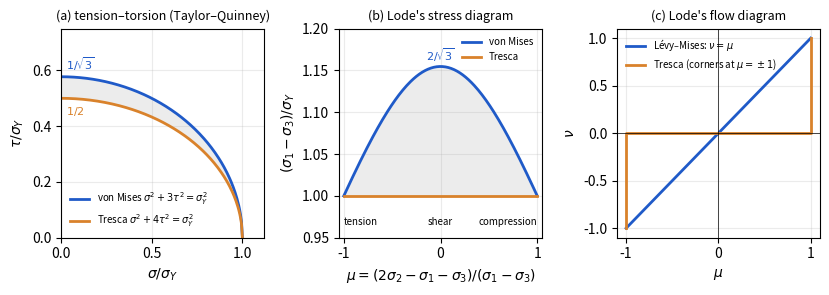

Python code for this plot: (Note: this script raises an exception after producing the figure.)
"""
Generates figures/ch4/classical_tests.pdf (Chapter 4, Section 4.3.2).
Theoretical curves of the von Mises and Tresca criteria in the coordinates
of the two classical experiments on yield of metals:
(a) tension-torsion of thin tubes (Taylor and Quinney 1931), in the plane
    (sigma/sigma_Y, tau/sigma_Y);
(b) Lode's diagram (Lode 1926): (sigma_1 - sigma_3)/sigma_Y against the
    stress parameter mu = (2 sigma_2 - sigma_1 - sigma_3)/(sigma_1 - sigma_3);
(c) Lode's strain-increment parameter nu against mu, for the Levy-Mises flow
    rule (nu = mu) and for the Tresca flow rule.
No experimental point is plotted: the measured values are not reproduced here
(see the text of Section 4.3.2 for what the measurements showed).
"""
import numpy as np
import matplotlib
matplotlib.use("Agg")
import matplotlib.pyplot as plt

# Figure 4.9. Shaded: the band between the two criteria. Stresses in units of sY.
blue, orange, grey = "#1F5AC8", "#D9822B", "0.6"
fig, axes = plt.subplots(1, 3, figsize=(8.4, 3.05))

# (a) tension-torsion: sigma^2 + 3 tau^2 = 1 and sigma^2 + 4 tau^2 = 1
ax = axes[0]
s = np.linspace(0, 1, 200)
tm, tt = np.sqrt((1 - s**2) / 3), np.sqrt((1 - s**2) / 4)
ax.fill_between(s, tt, tm, color=grey, alpha=0.18, lw=0)
ax.plot(s, tm, color=blue, lw=2, label=r"von Mises $\sigma^2+3\tau^2=\sigma_Y^2$")
ax.plot(s, tt, color=orange, lw=2, label=r"Tresca $\sigma^2+4\tau^2=\sigma_Y^2$")
ax.set_xlabel(r"$\sigma/\sigma_Y$")
ax.set_ylabel(r"$\tau/\sigma_Y$")
ax.set_xlim(0, 1.12); ax.set_ylim(0, 0.75)
ax.text(0.03, 0.6, r"$1/\sqrt{3}$", color=blue, fontsize=8)
ax.text(0.03, 0.44, r"$1/2$", color=orange, fontsize=8)
ax.legend(loc="lower left", fontsize=7, frameon=False)
ax.grid(alpha=0.25)
ax.set_title("(a) tension–torsion (Taylor–Quinney)", fontsize=9)

# (b) Lode diagram: (s1-s3)/sY = 2/sqrt(3+mu^2) (von Mises), 1 (Tresca)
ax = axes[1]
mu = np.linspace(-1, 1, 201)
ax.plot(mu, 2 / np.sqrt(3 + mu**2), color=blue, lw=2, label="von Mises")
ax.plot(mu, np.ones_like(mu), color=orange, lw=2, label="Tresca")
ax.fill_between(mu, 1, 2 / np.sqrt(3 + mu**2), color=grey, alpha=0.18, lw=0)
ax.set_xlabel(r"$\mu=(2\sigma_2-\sigma_1-\sigma_3)/(\sigma_1-\sigma_3)$")
ax.set_ylabel(r"$(\sigma_1-\sigma_3)/\sigma_Y$")
ax.set_xlim(-1.05, 1.05); ax.set_ylim(0.95, 1.2)
ax.text(-1, 0.965, "tension", fontsize=7, ha="left")
ax.text(0, 0.965, "shear", fontsize=7, ha="center")
ax.text(1, 0.965, "compression", fontsize=7, ha="right")
ax.text(0, 2 / np.sqrt(3) + 0.006, r"$2/\sqrt{3}$", color=blue, fontsize=8,
        ha="center")
ax.legend(loc="upper right", fontsize=7, frameon=False)
ax.grid(alpha=0.25)
ax.set_title("(b) Lode's stress diagram", fontsize=9)

# (c) nu against mu: Levy-Mises nu = mu; Tresca nu = 0 on the faces,
#     nu in [-1,0] at mu=-1 and [0,1] at mu=1 (corners)
ax = axes[2]
ax.plot(mu, mu, color=blue, lw=2, label="L\u00e9vy\u2013Mises: $\\nu=\\mu$")
ax.plot([-1, -1, 1, 1], [-1, 0, 0, 1], color=orange, lw=2,
        label="Tresca (corners at $\\mu=\\pm1$)")
ax.set_xlabel(r"$\mu$")
ax.set_ylabel(r"$\nu$")
ax.set_xlim(-1.1, 1.1); ax.set_ylim(-1.1, 1.1)
ax.axhline(0, color="k", lw=0.5); ax.axvline(0, color="k", lw=0.5)
ax.legend(loc="upper left", fontsize=7, frameon=False)
ax.grid(alpha=0.25)
ax.set_title("(c) Lode's flow diagram", fontsize=9)

fig.tight_layout()
fig.savefig("../../../figures/ch4/classical_tests.pdf")
